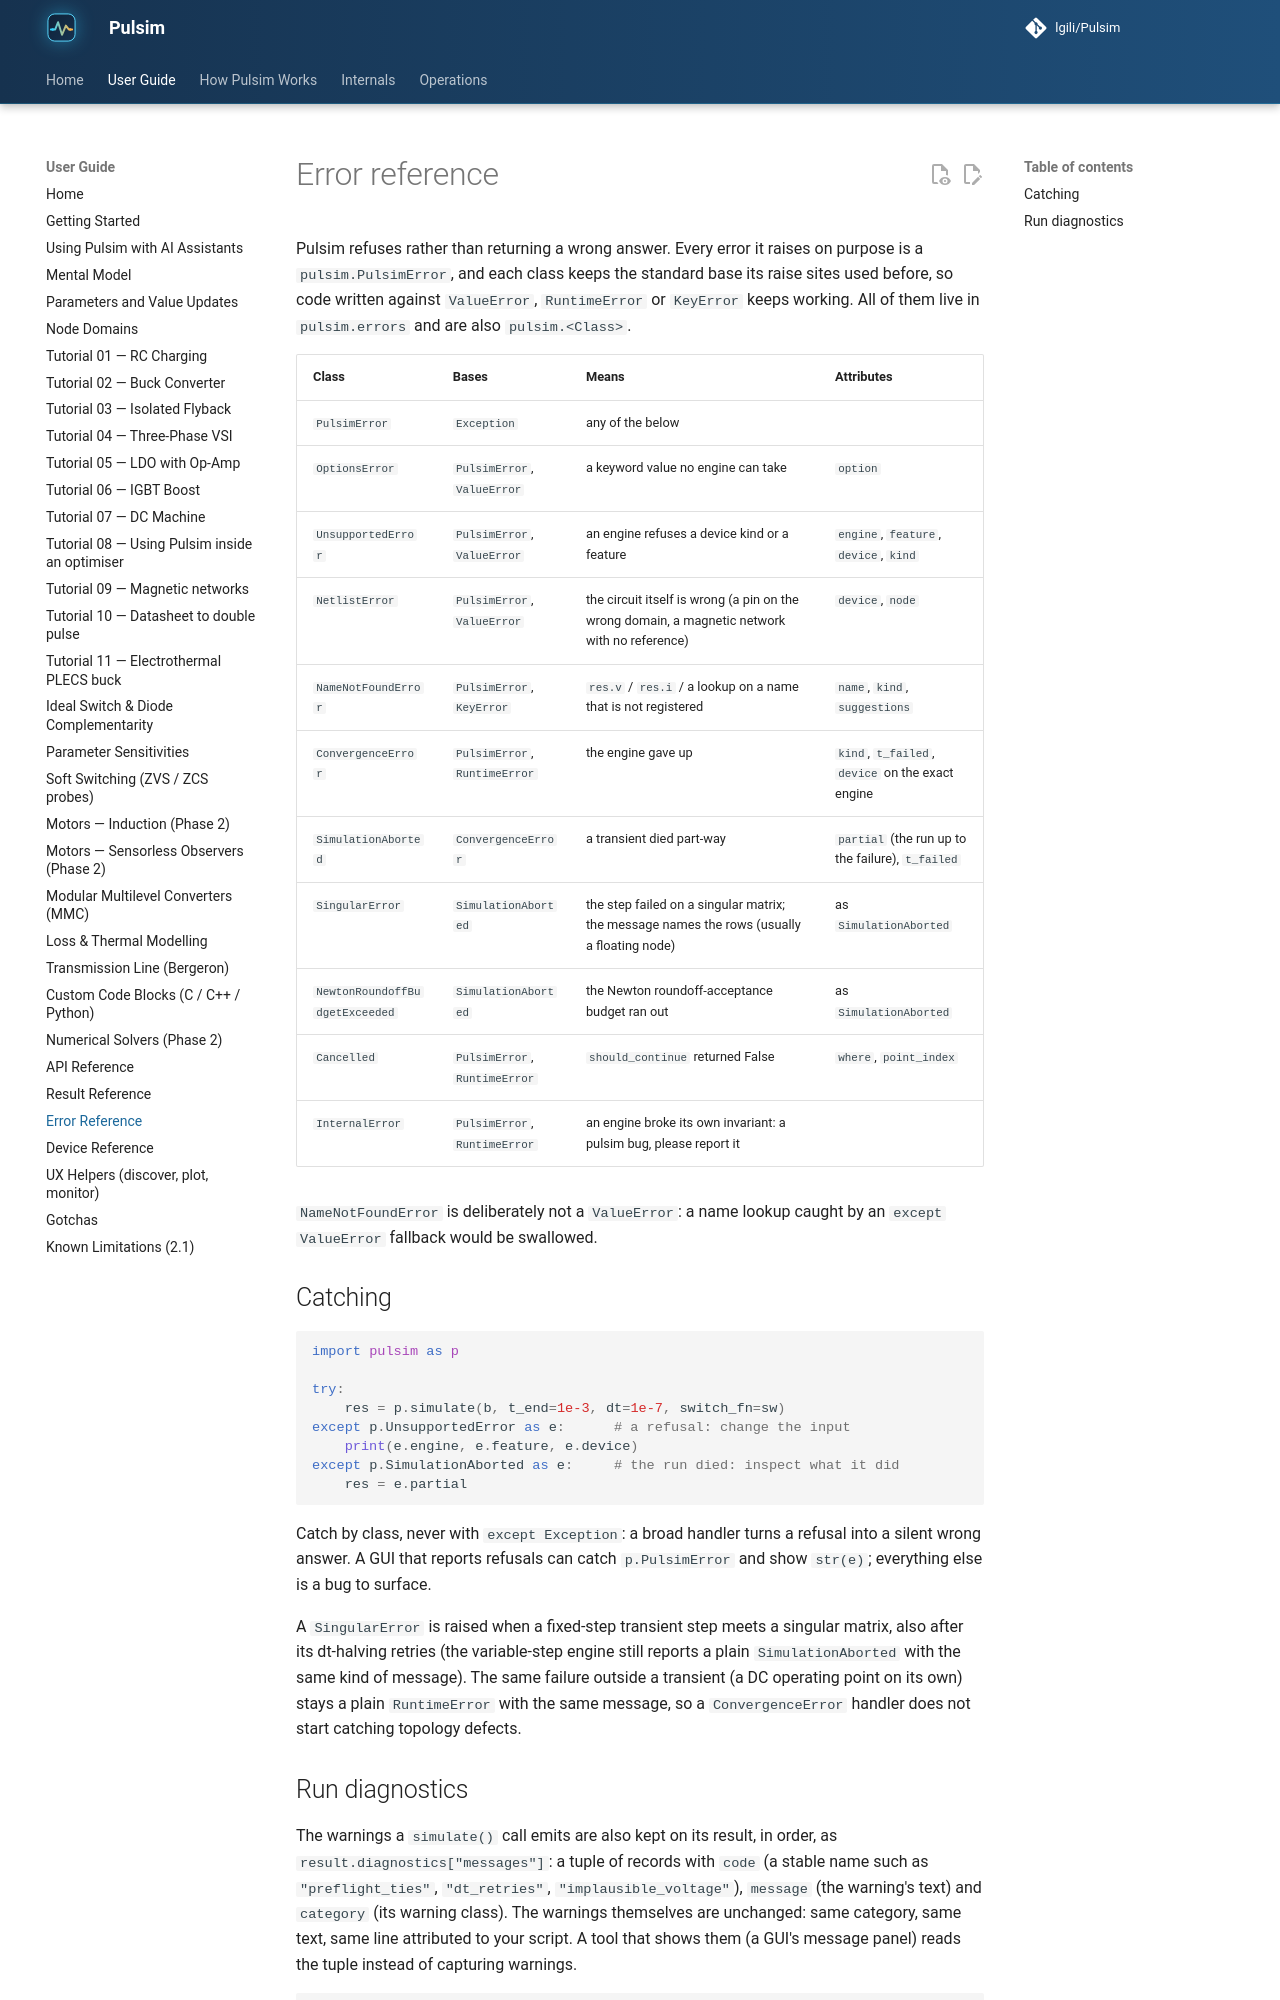

repository: lgili/Pulsim · page: dev/errors/index.html · generator: mkdocs

# Error reference

Pulsim refuses rather than returning a wrong answer. Every error it raises
on purpose is a `pulsim.PulsimError`, and each class keeps the standard
base its raise sites used before, so code written against `ValueError`,
`RuntimeError` or `KeyError` keeps working. All of them live in
`pulsim.errors` and are also `pulsim.<Class>`.

| Class | Bases | Means | Attributes |
|---|---|---|---|
| `PulsimError` | `Exception` | any of the below | |
| `OptionsError` | `PulsimError`, `ValueError` | a keyword value no engine can take | `option` |
| `UnsupportedError` | `PulsimError`, `ValueError` | an engine refuses a device kind or a feature | `engine`, `feature`, `device`, `kind` |
| `NetlistError` | `PulsimError`, `ValueError` | the circuit itself is wrong (a pin on the wrong domain, a magnetic network with no reference) | `device`, `node` |
| `NameNotFoundError` | `PulsimError`, `KeyError` | `res.v` / `res.i` / a lookup on a name that is not registered | `name`, `kind`, `suggestions` |
| `ConvergenceError` | `PulsimError`, `RuntimeError` | the engine gave up | `kind`, `t_failed`, `device` on the exact engine |
| `SimulationAborted` | `ConvergenceError` | a transient died part-way | `partial` (the run up to the failure), `t_failed` |
| `SingularError` | `SimulationAborted` | the step failed on a singular matrix; the message names the rows (usually a floating node) | as `SimulationAborted` |
| `NewtonRoundoffBudgetExceeded` | `SimulationAborted` | the Newton roundoff-acceptance budget ran out | as `SimulationAborted` |
| `Cancelled` | `PulsimError`, `RuntimeError` | `should_continue` returned False | `where`, `point_index` |
| `InternalError` | `PulsimError`, `RuntimeError` | an engine broke its own invariant: a pulsim bug, please report it | |

`NameNotFoundError` is deliberately not a `ValueError`: a name lookup
caught by an `except ValueError` fallback would be swallowed.

## Catching

```python
import pulsim as p

try:
    res = p.simulate(b, t_end=1e-3, dt=1e-7, switch_fn=sw)
except p.UnsupportedError as e:      # a refusal: change the input
    print(e.engine, e.feature, e.device)
except p.SimulationAborted as e:     # the run died: inspect what it did
    res = e.partial
```

Catch by class, never with `except Exception`: a broad handler turns a
refusal into a silent wrong answer. A GUI that reports refusals can catch
`p.PulsimError` and show `str(e)`; everything else is a bug to surface.

A `SingularError` is raised when a fixed-step transient step meets a
singular matrix, also after its dt-halving retries (the variable-step
engine still reports a plain `SimulationAborted` with the same kind of
message). The same failure outside a transient (a DC operating point on its
own) stays a plain `RuntimeError` with the same message, so a
`ConvergenceError` handler does not start catching topology defects.
